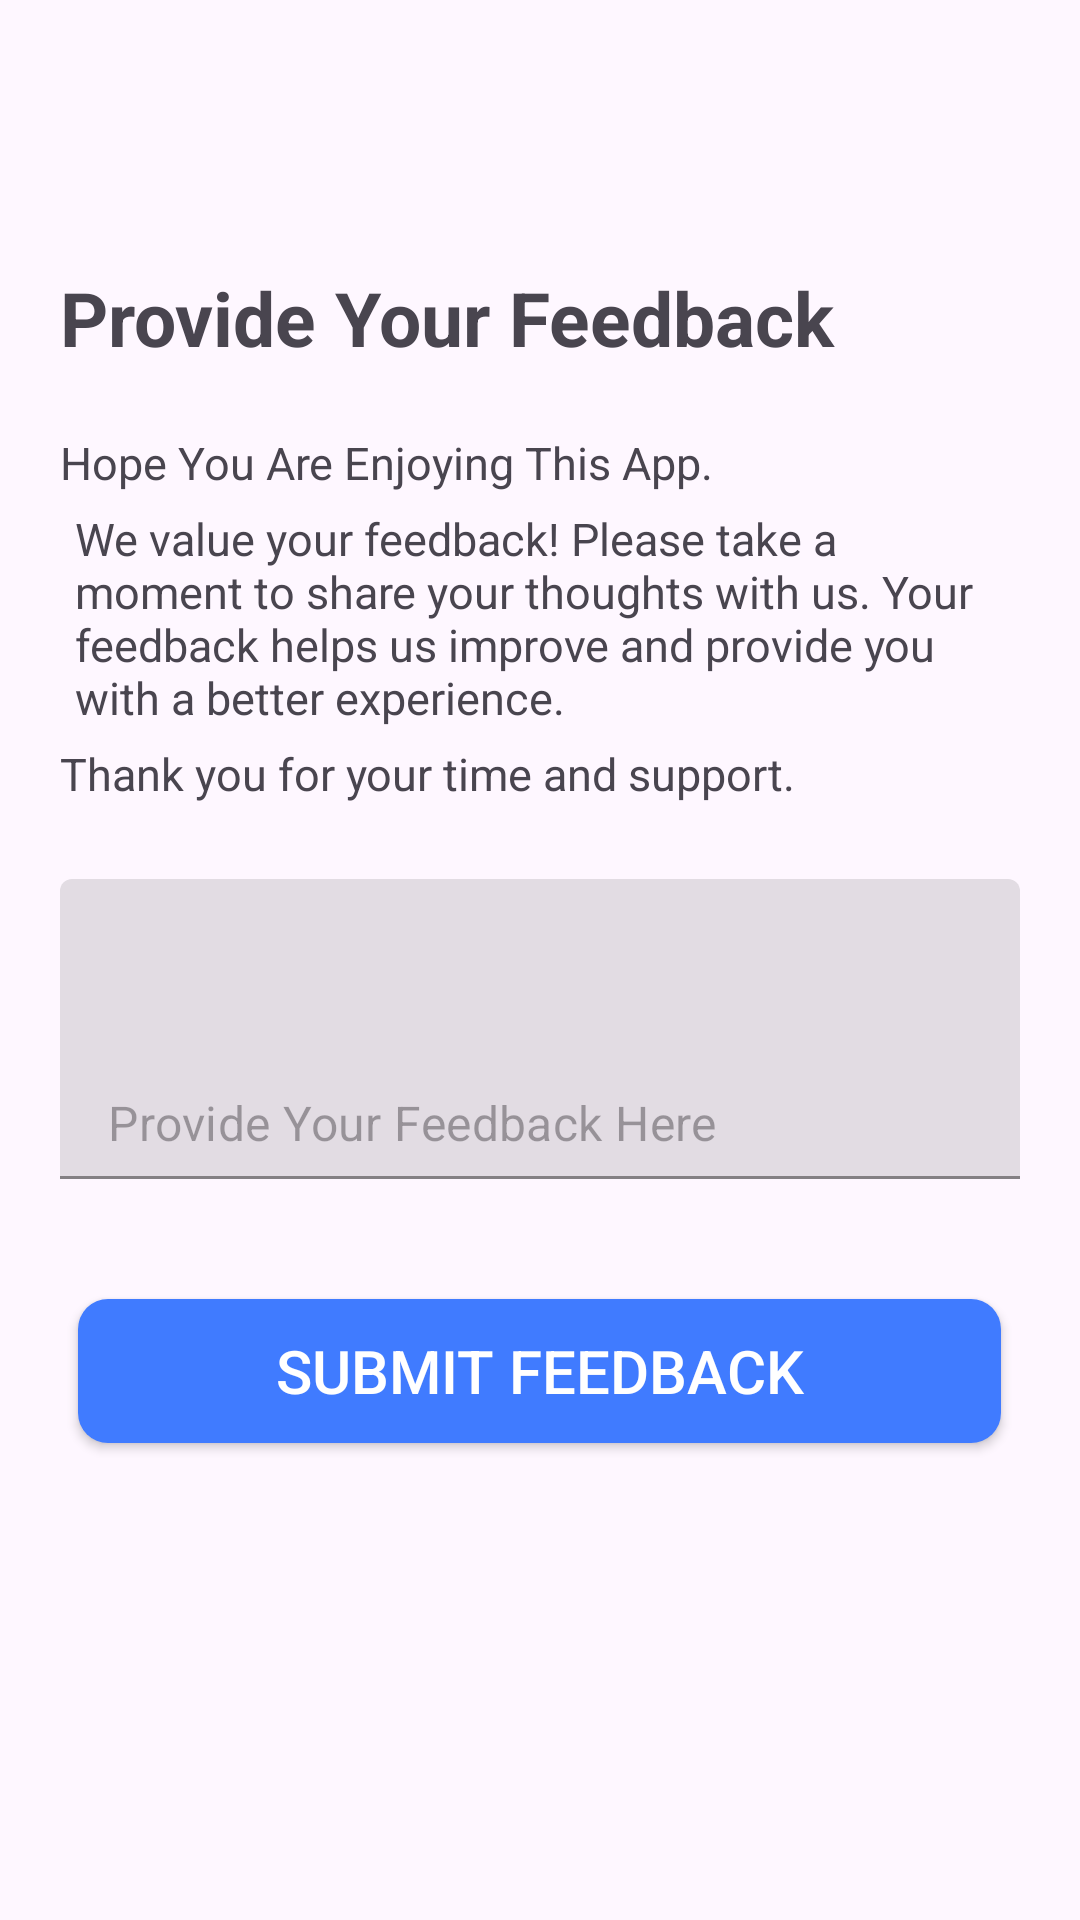

Write the Android layout XML for this screen, with the resource values it uses.
<!-- AndroidManifest.xml: application theme Theme.Find_my_notes -->
<!-- res/layout/fragment_feedback.xml -->
<?xml version="1.0" encoding="utf-8"?>
<FrameLayout xmlns:android="http://schemas.android.com/apk/res/android"
    xmlns:app="http://schemas.android.com/apk/res-auto"
    xmlns:tools="http://schemas.android.com/tools"
    android:layout_width="match_parent"
    android:layout_height="match_parent"
    tools:context=".fragments.FeedbackFragment">

    <ScrollView
        android:layout_width="match_parent"
        android:layout_height="match_parent"
        android:scrollbars="none">

        <LinearLayout
            android:layout_width="match_parent"
            android:layout_height="wrap_content"
            android:layout_gravity="center"
            android:gravity="center"
            android:orientation="vertical"
            android:padding="20dp">

            <TextView
                android:layout_width="match_parent"
                android:layout_height="40dp"
                android:layout_marginTop="80dp"
                android:text="Provide Your Feedback"
                android:textSize="25sp"
                android:textStyle="bold" />

            <TextView
                android:layout_width="match_parent"
                android:layout_height="wrap_content"
                android:layout_gravity="center"
                android:layout_marginTop="15dp"
                android:gravity="start"
                android:text="Hope You Are Enjoying This App."
                android:textSize="15sp" />

            <TextView
                android:layout_width="match_parent"
                android:layout_height="wrap_content"
                android:layout_gravity="center"
                android:gravity="start"
                android:padding="5dp"
                android:text="@string/feedback_des"
                android:textSize="15sp" />

            <TextView
                android:layout_width="match_parent"
                android:layout_height="wrap_content"
                android:layout_gravity="center"
                android:layout_marginBottom="5dp"
                android:gravity="start"
                android:text="Thank you for your time and support."
                android:textSize="15sp" />


            <com.google.android.material.textfield.TextInputLayout
                style="@style/AppTheme.TextInputLayout"
                android:layout_width="match_parent"
                android:layout_height="100dp"
                android:layout_gravity="center"
                android:layout_marginTop="20dp"
                app:hintEnabled="false">

                <EditText
                    android:id="@+id/edtxtFeedback"
                    android:layout_width="match_parent"
                    android:layout_height="match_parent"
                    android:ems="13"
                    android:gravity="bottom"
                    android:hint="Provide Your Feedback Here"
                    android:inputType="textMultiLine"
                    android:padding="8dp" />
            </com.google.android.material.textfield.TextInputLayout>

            <Button
                android:id="@+id/btnSubmitFeedback"
                android:layout_width="wrap_content"
                android:layout_height="wrap_content"
                android:layout_marginTop="40sp"
                android:layout_marginBottom="150dp"
                android:background="@drawable/btn_rounded"
                android:ems="13"
                android:text="Submit Feedback"
                android:textColor="@color/white"
                android:textSize="20sp" />

        </LinearLayout>
    </ScrollView>
</FrameLayout>
<!-- resources referenced by this layout -->
<resources>
  <color name="white">#FFFFFFFF</color>
  <!-- drawable btn_rounded (drawable) -->
  <?xml version="1.0" encoding="utf-8"?>
  <shape xmlns:android="http://schemas.android.com/apk/res/android"
      android:shape="rectangle">
      <solid android:color="@color/main_primary" />
      <corners android:bottomRightRadius="10dp"
          android:bottomLeftRadius="10dp"
          android:topRightRadius="10dp"
          android:topLeftRadius="10dp"/>
  </shape>
  <string name="feedback_des">We value your feedback! Please take a moment to share your thoughts with us. Your feedback helps us improve and provide you with a better experience.</string>
  <style name="AppTheme.TextInputLayout" parent="Widget.MaterialComponents.TextInputLayout.FilledBox">
          <item name="boxStrokeColor">@color/navDrawer</item>
          <item name="android:textColorHint">@color/navDrawer</item>
      </style>
  <style name="Theme.Find_my_notes" parent="Base.Theme.Find_my_notes" />
  <color name="main_primary">#407BFF</color>
  <color name="navDrawer">@color/main_primary</color>
  <style name="Base.Theme.Find_my_notes" parent="Theme.Material3.DayNight.NoActionBar">
          !-- Customize your light theme here. --&gt;
          <item name="colorPrimary">@color/main_primary</item>
          <item name="colorPrimaryVariant">@color/main_primary</item>
          <item name="android:statusBarColor">@color/main_primary</item>
      </style>
</resources>
